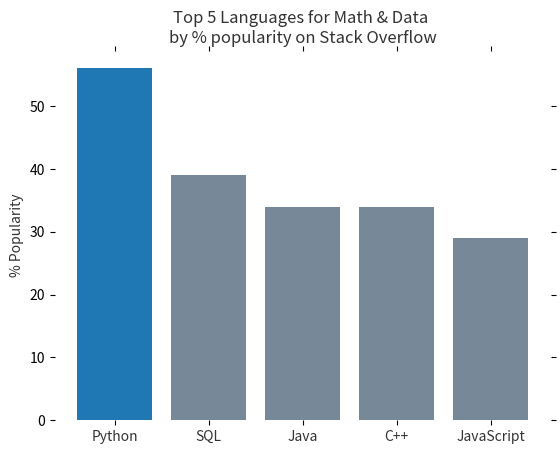

Write Python code to recreate this figure.
import matplotlib.pyplot as plt
import numpy as np

plt.figure()

languages =['Python', 'SQL', 'Java', 'C++', 'JavaScript']
pos = np.arange(len(languages))
popularity = [56, 39, 34, 34, 29]

# change the bar colors to be less bright blue
bars = plt.bar(pos, popularity, align='center', linewidth=0, color='lightslategrey')
# make one bar, the python bar, a contrasting color
bars[0].set_color('#1F77B4')

# soften all labels by turning grey
plt.xticks(pos, languages, alpha=0.8)
plt.ylabel('% Popularity', alpha=0.8)
plt.title('Top 5 Languages for Math & Data \nby % popularity on Stack Overflow', alpha=0.8)

# remove all the ticks (both axes), and tick labels on the Y axis
plt.tick_params(top='off', bottom='off', left='off', right='off', labelleft='off', labelbottom='on')

# remove the frame of the chart
for spine in plt.gca().spines.values():
    spine.set_visible(False)
plt.show()